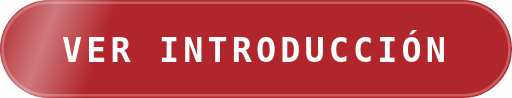
t = 0.00 s
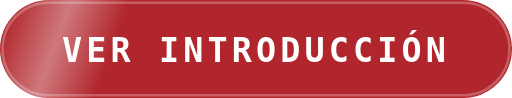
t = 0.95 s
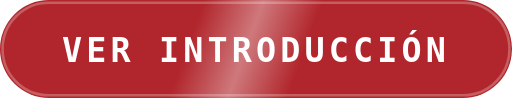
t = 1.40 s
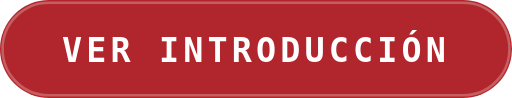
t = 2.30 s
t = 2.85 s: frame unchanged from t = 2.30 s, image omitted
t = 3.95 s: frame unchanged from t = 2.30 s, image omitted

The animated SVG that drew these frames (rendered in a browser with its animation timeline set to each time). Animation: 1 SMIL element (animate=1); one cycle of 4.50 s, repeats indefinitely.

<svg xmlns="http://www.w3.org/2000/svg" viewBox="0 0 199 38" width="199" height="38" role="img" aria-label="VER INTRODUCCIÓN">
<defs><clipPath id="c"><rect width="199" height="38" rx="19"/></clipPath>
<linearGradient id="s" x1="0" x2="1"><stop offset="0" stop-color="#fff" stop-opacity="0"/><stop offset=".5" stop-color="#fff" stop-opacity=".38"/><stop offset="1" stop-color="#fff" stop-opacity="0"/></linearGradient></defs>
<rect width="199" height="38" rx="19" fill="#B1262C"/>
<g clip-path="url(#c)"><rect y="0" width="46" height="38" fill="url(#s)" transform="skewX(-20)"><animate attributeName="x" values="-70;229;229" keyTimes="0;.45;1" dur="4s" begin="0.5s" repeatCount="indefinite"/></rect></g>
<rect x="1" y="1" width="197" height="36" rx="18" fill="none" stroke="#fff" stroke-opacity=".25"/>
<text x="99.5" y="24" text-anchor="middle" font-family="Consolas, 'DejaVu Sans Mono', Menlo, monospace" font-size="13" font-weight="700" letter-spacing="1.6" fill="#fff">VER INTRODUCCIÓN</text></svg>
